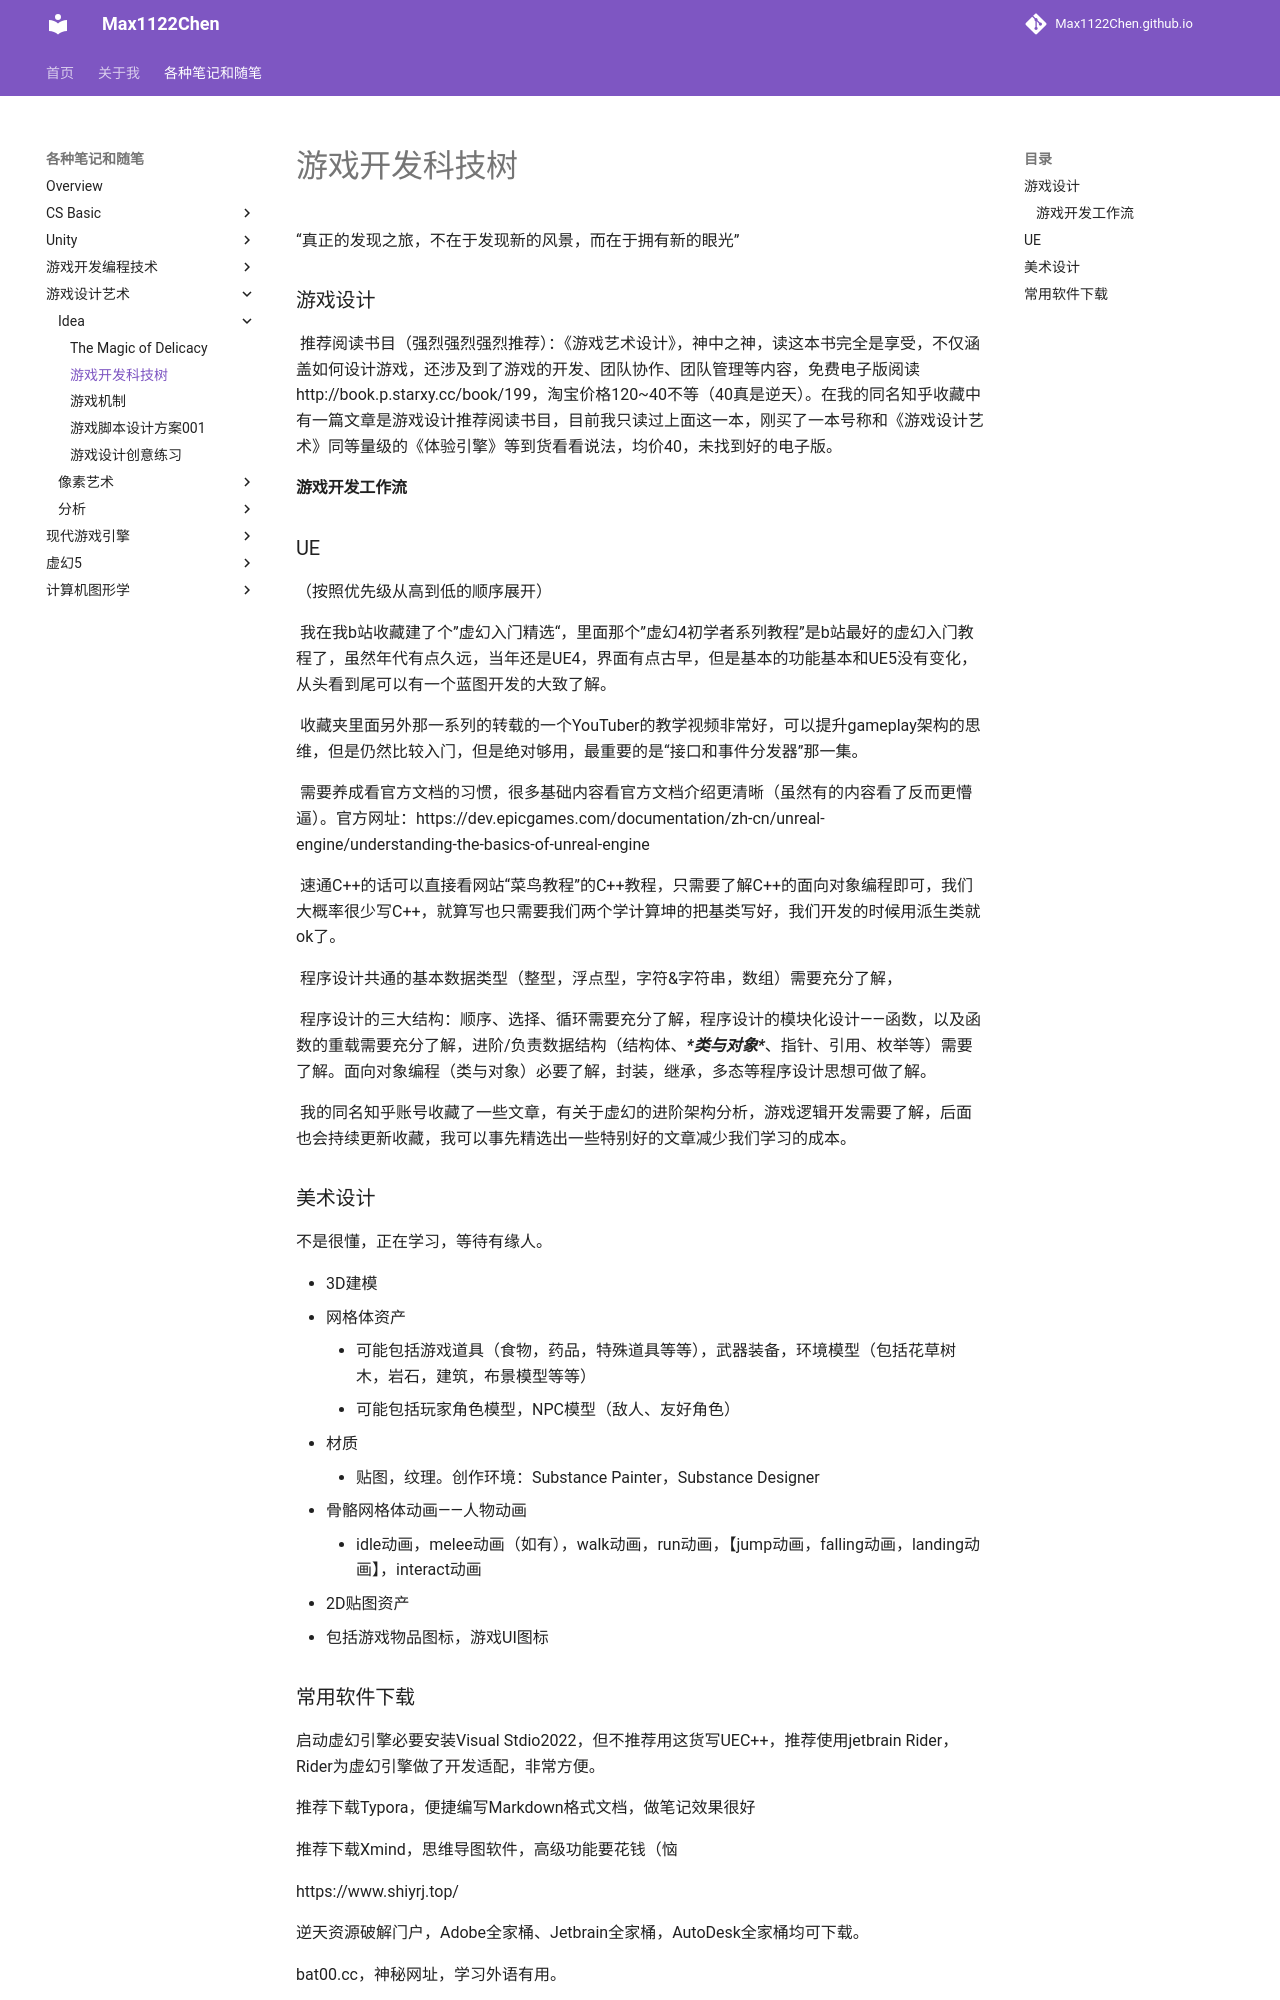

repository: Max1122Chen/Max1122Chen.github.io · page: 各种笔记和随笔/游戏设计艺术/Idea/游戏开发科技树/index.html · generator: mkdocs

# 游戏开发科技树

“真正的发现之旅，不在于发现新的风景，而在于拥有新的眼光”

### 游戏设计

	推荐阅读书目（强烈强烈强烈推荐）：《游戏艺术设计》，神中之神，读这本书完全是享受，不仅涵盖如何设计游戏，还涉及到了游戏的开发、团队协作、团队管理等内容，免费电子版阅读http://book.p.starxy.cc/book/199，淘宝价格120~40不等（40真是逆天）。在我的同名知乎收藏中有一篇文章是游戏设计推荐阅读书目，目前我只读过上面这一本，刚买了一本号称和《游戏设计艺术》同等量级的《体验引擎》等到货看看说法，均价40，未找到好的电子版。

#### 游戏开发工作流



### UE

（按照优先级从高到低的顺序展开）

	我在我b站收藏建了个”虚幻入门精选“，里面那个”虚幻4初学者系列教程”是b站最好的虚幻入门教程了，虽然年代有点久远，当年还是UE4，界面有点古早，但是基本的功能基本和UE5没有变化，从头看到尾可以有一个蓝图开发的大致了解。

	收藏夹里面另外那一系列的转载的一个YouTuber的教学视频非常好，可以提升gameplay架构的思维，但是仍然比较入门，但是绝对够用，最重要的是“接口和事件分发器”那一集。

	需要养成看官方文档的习惯，很多基础内容看官方文档介绍更清晰（虽然有的内容看了反而更懵逼）。官方网址：https://dev.epicgames.com/documentation/zh-cn/unreal-engine/understanding-the-basics-of-unreal-engine

 

	速通C++的话可以直接看网站“菜鸟教程”的C++教程，只需要了解C++的面向对象编程即可，我们大概率很少写C++，就算写也只需要我们两个学计算坤的把基类写好，我们开发的时候用派生类就ok了。

	程序设计共通的基本数据类型（整型，浮点型，字符&字符串，数组）需要充分了解，

	程序设计的三大结构：顺序、选择、循环需要充分了解，程序设计的模块化设计——函数，以及函数的重载需要充分了解，进阶/负责数据结构（结构体、***\*类与对象\****、指针、引用、枚举等）需要了解。面向对象编程（类与对象）必要了解，封装，继承，多态等程序设计思想可做了解。

 

	我的同名知乎账号收藏了一些文章，有关于虚幻的进阶架构分析，游戏逻辑开发需要了解，后面也会持续更新收藏，我可以事先精选出一些特别好的文章减少我们学习的成本。

### 美术设计

不是很懂，正在学习，等待有缘人。

- 3D建模
  - 网格体资产
    - 可能包括游戏道具（食物，药品，特殊道具等等），武器装备，环境模型（包括花草树木，岩石，建筑，布景模型等等）
    - 可能包括玩家角色模型，NPC模型（敌人、友好角色）
  - 材质
    - 贴图，纹理。创作环境：Substance Painter，Substance Designer
  - 骨骼网格体动画——人物动画
    - idle动画，melee动画（如有），walk动画，run动画，【jump动画，falling动画，landing动画】，interact动画

-  2D贴图资产
  - 包括游戏物品图标，游戏UI图标
